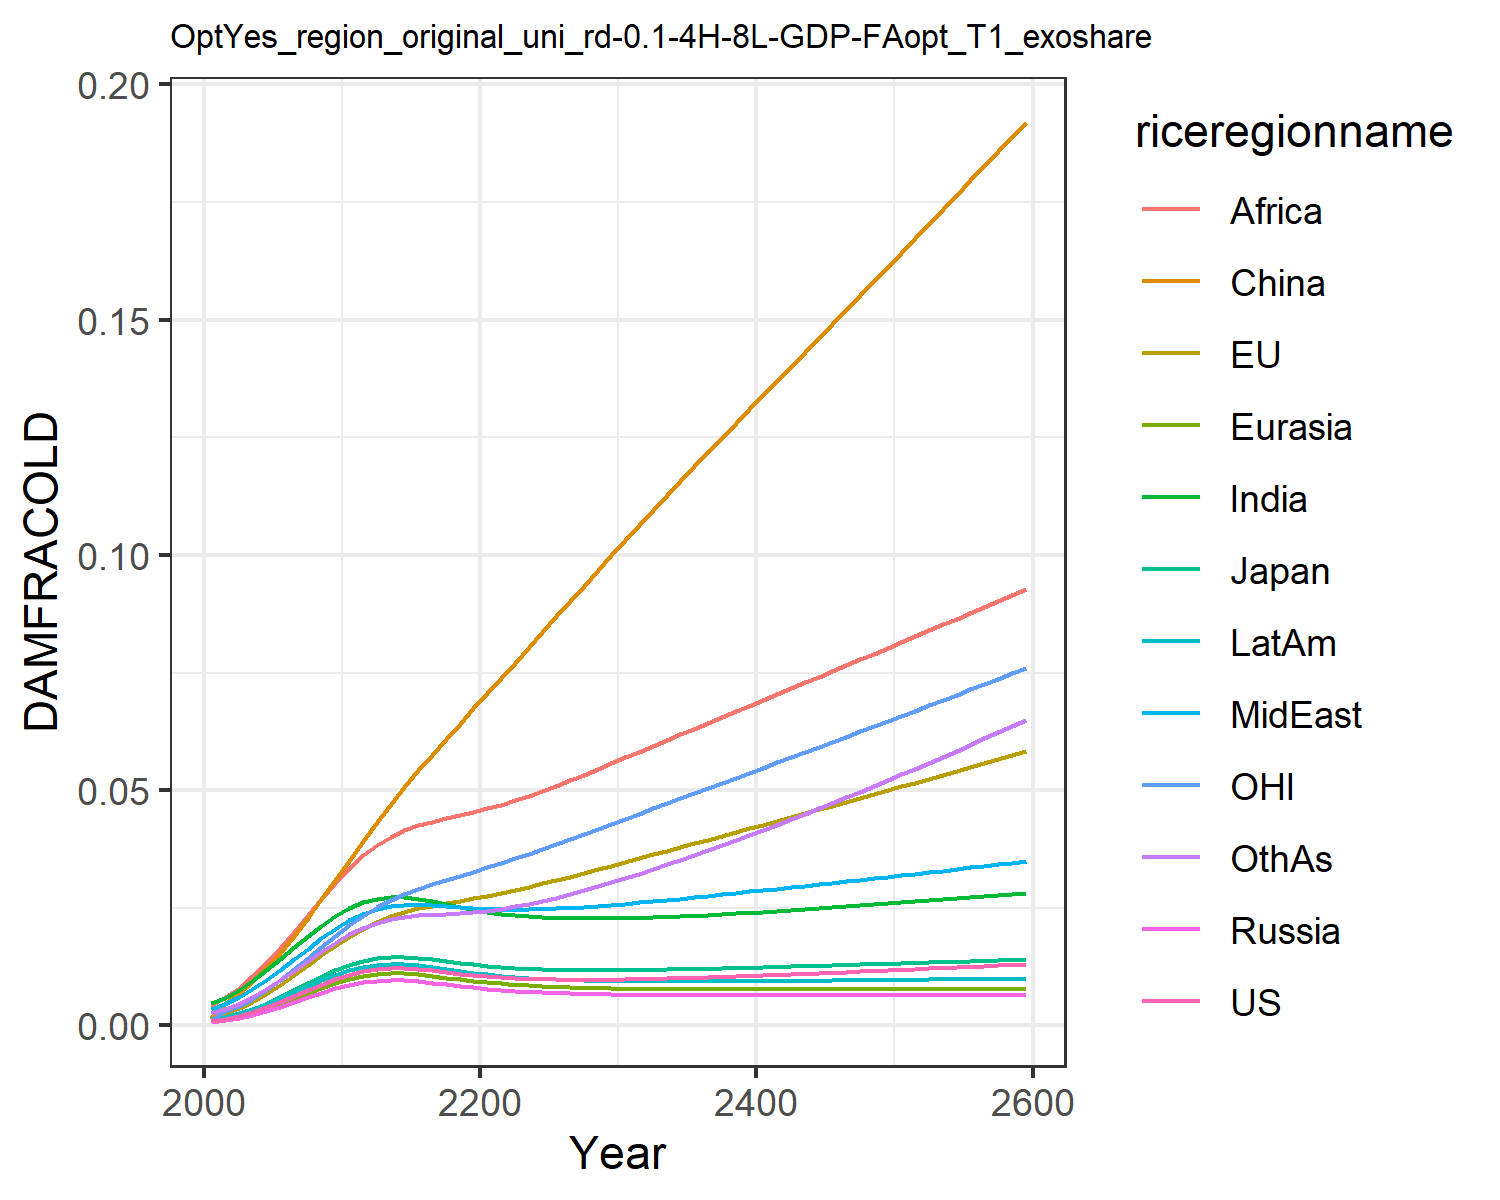

The file beside this chart, header and first rows:
0.0009741914751707755, 0.0010960982548936173, 0.0011141127717951577, 0.0007926376142238073, 0.0008988246313217726, 0.0015184808065927108, 0.004803093316816623, 0.0033998963496381673, 0.004196310982627154, 0.0014323266191105083, 0.0010773810546510498, 0.0026515942275779415
0.001366, 0.002628, 0.001684, 0.001106, 0.00128, 0.00483, 0.005927, 0.004584, 0.0061, 0.001891, 0.003002, 0.003422
0.00199, 0.003609, 0.002424, 0.001612, 0.00186, 0.006834, 0.007562, 0.00596, 0.007997, 0.002606, 0.0041, 0.004561
0.002824, 0.005009, 0.00342, 0.002285, 0.002635, 0.009307, 0.009547, 0.007695, 0.01047, 0.003531, 0.005674, 0.006016
0.003837, 0.00668, 0.004623, 0.003102, 0.003574, 0.0122, 0.01178, 0.009682, 0.01335, 0.004629, 0.007544, 0.007725
0.004988, 0.008575, 0.005983, 0.004027, 0.004639, 0.01547, 0.01416, 0.01185, 0.01655, 0.005854, 0.009657, 0.009624
0.006225, 0.01063, 0.007446, 0.00502, 0.005781, 0.01905, 0.01659, 0.0141, 0.01995, 0.00715, 0.01194, 0.01164
0.007483, 0.01276, 0.008934, 0.006025, 0.006938, 0.02288, 0.01897, 0.01635, 0.02342, 0.00845, 0.01432, 0.0137
0.008702, 0.01489, 0.01038, 0.006993, 0.008053, 0.02689, 0.02121, 0.01853, 0.02689, 0.009695, 0.01672, 0.01571
0.009823, 0.01696, 0.0117, 0.007877, 0.009074, 0.03097, 0.02322, 0.02054, 0.03026, 0.01083, 0.01908, 0.01762
0.0108, 0.01889, 0.01285, 0.008634, 0.009952, 0.03506, 0.02493, 0.02233, 0.03343, 0.01179, 0.02131, 0.01935
0.01151, 0.02059, 0.01371, 0.009178, 0.01059, 0.03912, 0.02617, 0.02373, 0.03614, 0.01249, 0.02332, 0.02076
0.01197, 0.02203, 0.01427, 0.009503, 0.01098, 0.04317, 0.02695, 0.02472, 0.03835, 0.01291, 0.02512, 0.02184
0.01219, 0.02324, 0.01456, 0.009637, 0.01115, 0.04702, 0.02733, 0.02537, 0.04014, 0.01309, 0.0267, 0.02264
0.01219, 0.02419, 0.01459, 0.00958, 0.0111, 0.0507, 0.02731, 0.02568, 0.04153, 0.01303, 0.02801, 0.02315
0.01198, 0.02489, 0.01437, 0.009357, 0.01087, 0.0542, 0.02694, 0.02568, 0.04253, 0.01276, 0.02909, 0.02341
0.01168, 0.02548, 0.01405, 0.009053, 0.01054, 0.05758, 0.0264, 0.02553, 0.04334, 0.01239, 0.03004, 0.02357
0.01135, 0.026, 0.01368, 0.008722, 0.01018, 0.06089, 0.0258, 0.02532, 0.04405, 0.01199, 0.03093, 0.02371
0.01103, 0.02652, 0.01332, 0.008395, 0.009821, 0.06416, 0.02521, 0.0251, 0.04473, 0.01158, 0.03181, 0.02389
0.01073, 0.02706, 0.01298, 0.008089, 0.009488, 0.06741, 0.02467, 0.02491, 0.04543, 0.01121, 0.0327, 0.02412
0.01048, 0.02762, 0.01269, 0.007815, 0.009189, 0.07063, 0.02419, 0.02476, 0.04616, 0.01088, 0.0336, 0.02443
0.01026, 0.02821, 0.01244, 0.007573, 0.008926, 0.07387, 0.02379, 0.02467, 0.04696, 0.01058, 0.03453, 0.02482
0.01009, 0.02884, 0.01224, 0.007364, 0.0087, 0.07713, 0.02346, 0.02465, 0.04785, 0.01033, 0.03549, 0.0253
0.009956, 0.0295, 0.01208, 0.007185, 0.008508, 0.0804, 0.02321, 0.02467, 0.04884, 0.01012, 0.03648, 0.02586
0.009858, 0.03019, 0.01195, 0.007034, 0.008347, 0.08368, 0.02301, 0.02475, 0.04989, 0.009944, 0.0375, 0.02649
0.009791, 0.03091, 0.01186, 0.006907, 0.008213, 0.08695, 0.02287, 0.02486, 0.05099, 0.009799, 0.03853, 0.02718
0.009752, 0.03164, 0.0118, 0.006802, 0.008102, 0.09022, 0.02279, 0.02501, 0.05213, 0.009682, 0.03958, 0.02792
0.009737, 0.0324, 0.01177, 0.006716, 0.008012, 0.09349, 0.02274, 0.0252, 0.05331, 0.009589, 0.04065, 0.02872
0.009743, 0.03318, 0.01175, 0.006645, 0.007939, 0.09675, 0.02274, 0.02541, 0.0545, 0.009515, 0.04174, 0.02956
0.009767, 0.03397, 0.01176, 0.006587, 0.007881, 0.1, 0.02276, 0.02564, 0.05572, 0.00946, 0.04284, 0.03043
0.009806, 0.03477, 0.01178, 0.006541, 0.007835, 0.1033, 0.02282, 0.02589, 0.05696, 0.009419, 0.04395, 0.03135
0.009858, 0.03556, 0.01181, 0.006504, 0.007799, 0.1065, 0.02289, 0.02615, 0.05819, 0.009389, 0.04505, 0.03229
0.009919, 0.03635, 0.01185, 0.006474, 0.007771, 0.1096, 0.02299, 0.02642, 0.05941, 0.00937, 0.04613, 0.03324
0.009989, 0.03713, 0.0119, 0.006452, 0.007749, 0.1127, 0.0231, 0.02669, 0.06064, 0.00936, 0.04721, 0.03422
0.01007, 0.03792, 0.01195, 0.006434, 0.007734, 0.1158, 0.02323, 0.02698, 0.06186, 0.009356, 0.04829, 0.03522
0.01015, 0.03871, 0.01201, 0.006421, 0.007723, 0.1188, 0.02336, 0.02727, 0.06308, 0.009359, 0.04937, 0.03624
0.01024, 0.03951, 0.01208, 0.006412, 0.007716, 0.1219, 0.02351, 0.02756, 0.06431, 0.009367, 0.05046, 0.03727
0.01034, 0.0403, 0.01215, 0.006407, 0.007712, 0.1249, 0.02367, 0.02787, 0.06554, 0.009378, 0.05154, 0.03833
0.01044, 0.0411, 0.01222, 0.006403, 0.007711, 0.128, 0.02383, 0.02817, 0.06676, 0.009394, 0.05263, 0.0394
0.01054, 0.04189, 0.0123, 0.006402, 0.007712, 0.131, 0.024, 0.02848, 0.06799, 0.009412, 0.05371, 0.04048
0.01065, 0.04269, 0.01238, 0.006402, 0.007714, 0.134, 0.02418, 0.02879, 0.06922, 0.009432, 0.0548, 0.04159
0.01076, 0.0435, 0.01246, 0.006404, 0.007717, 0.137, 0.02436, 0.0291, 0.07045, 0.009455, 0.05589, 0.0427
0.01088, 0.0443, 0.01254, 0.006407, 0.007722, 0.1401, 0.02455, 0.02941, 0.07168, 0.009479, 0.05699, 0.04383
0.01099, 0.0451, 0.01263, 0.006411, 0.007727, 0.1431, 0.02474, 0.02973, 0.0729, 0.009505, 0.05808, 0.04498
0.01111, 0.04591, 0.01271, 0.006415, 0.007733, 0.1461, 0.02494, 0.03004, 0.07413, 0.009532, 0.05918, 0.04613
0.01123, 0.04672, 0.0128, 0.006421, 0.007739, 0.1491, 0.02513, 0.03036, 0.07536, 0.00956, 0.06028, 0.04731
0.01135, 0.04753, 0.01288, 0.006426, 0.007745, 0.1521, 0.02534, 0.03068, 0.07659, 0.009589, 0.06138, 0.04849
0.01148, 0.04834, 0.01297, 0.006432, 0.007752, 0.1552, 0.02554, 0.031, 0.07782, 0.009618, 0.06249, 0.04969
0.0116, 0.04916, 0.01306, 0.006439, 0.007759, 0.1582, 0.02575, 0.03132, 0.07906, 0.009648, 0.06359, 0.05089
0.01173, 0.04997, 0.01314, 0.006445, 0.007765, 0.1612, 0.02595, 0.03164, 0.08029, 0.009679, 0.0647, 0.05212
0.01186, 0.05079, 0.01323, 0.006452, 0.007772, 0.1643, 0.02617, 0.03196, 0.08152, 0.00971, 0.06581, 0.05335
0.01199, 0.05161, 0.01332, 0.006459, 0.007779, 0.1673, 0.02638, 0.03228, 0.08276, 0.009742, 0.06693, 0.05459
0.01212, 0.05243, 0.01341, 0.006466, 0.007785, 0.1704, 0.0266, 0.03261, 0.084, 0.009774, 0.06805, 0.05585
0.01225, 0.05326, 0.0135, 0.006474, 0.007792, 0.1734, 0.02681, 0.03293, 0.08524, 0.009806, 0.06917, 0.05712
0.01239, 0.05409, 0.01359, 0.006481, 0.007798, 0.1765, 0.02703, 0.03325, 0.08649, 0.009839, 0.0703, 0.05841
0.01252, 0.05492, 0.01368, 0.006488, 0.007804, 0.1796, 0.02726, 0.03358, 0.08773, 0.009872, 0.07143, 0.0597
0.01266, 0.05575, 0.01377, 0.006496, 0.00781, 0.1827, 0.02748, 0.0339, 0.08899, 0.009905, 0.07256, 0.06101
0.0128, 0.05659, 0.01386, 0.006504, 0.007817, 0.1858, 0.02771, 0.03423, 0.09024, 0.009939, 0.0737, 0.06233
0.01294, 0.05743, 0.01395, 0.006511, 0.007823, 0.1889, 0.02794, 0.03456, 0.0915, 0.009973, 0.07485, 0.06366
0.01308, 0.05827, 0.01405, 0.006519, 0.007828, 0.192, 0.02817, 0.03489, 0.09276, 0.01001, 0.07599, 0.065
